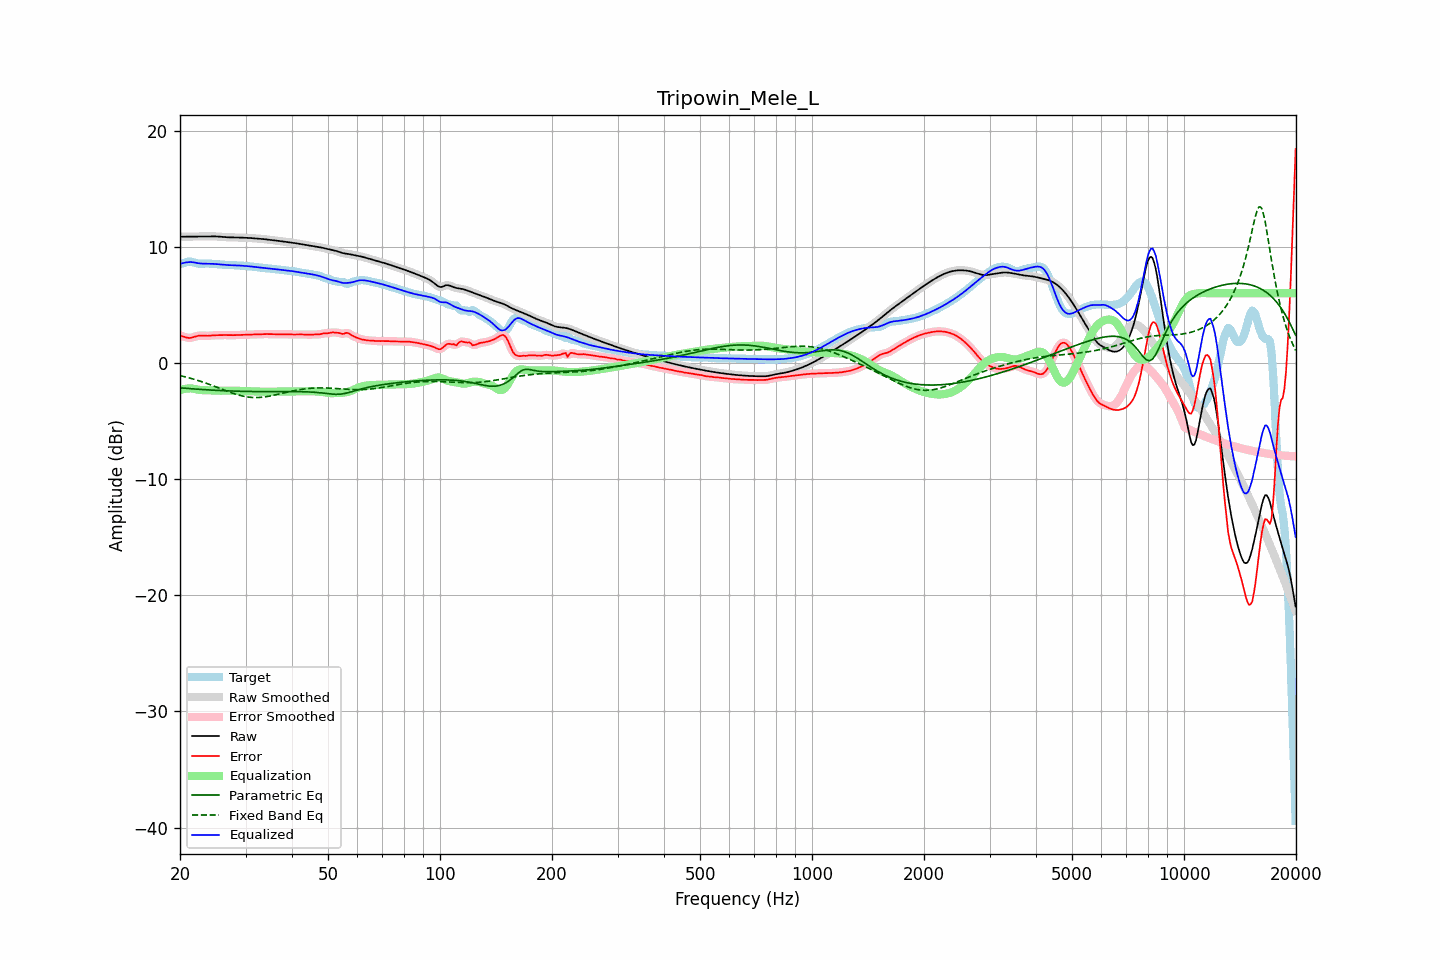

Data behind this chart, as committed beside it:
frequency, raw, error, smoothed, error_smoothed, equalization, parametric_eq, fixed_band_eq, equalized_raw, equalized_smoothed, target
20.00, 10.86, 2.36, 10.86, 2.37, -2.34, -2.14, -1.09, 8.52, 8.52, 8.51
20.20, 10.87, 2.32, 10.86, 2.32, -2.30, -2.15, -1.13, 8.57, 8.56, 8.54
20.40, 10.87, 2.28, 10.87, 2.27, -2.26, -2.17, -1.16, 8.60, 8.60, 8.58
20.61, 10.87, 2.23, 10.87, 2.23, -2.23, -2.18, -1.19, 8.63, 8.63, 8.64
20.81, 10.87, 2.19, 10.87, 2.19, -2.21, -2.19, -1.23, 8.66, 8.66, 8.68
21.02, 10.87, 2.16, 10.87, 2.16, -2.20, -2.20, -1.26, 8.67, 8.67, 8.71
21.23, 10.87, 2.15, 10.87, 2.15, -2.19, -2.21, -1.30, 8.68, 8.68, 8.72
21.44, 10.88, 2.17, 10.88, 2.17, -2.19, -2.22, -1.34, 8.68, 8.68, 8.71
21.66, 10.88, 2.21, 10.88, 2.21, -2.22, -2.23, -1.38, 8.66, 8.66, 8.67
21.87, 10.88, 2.25, 10.88, 2.25, -2.24, -2.24, -1.42, 8.64, 8.64, 8.63
22.09, 10.88, 2.29, 10.88, 2.29, -2.27, -2.25, -1.46, 8.61, 8.61, 8.59
22.31, 10.89, 2.33, 10.89, 2.32, -2.30, -2.26, -1.50, 8.59, 8.59, 8.56
22.54, 10.89, 2.34, 10.89, 2.34, -2.32, -2.27, -1.55, 8.57, 8.57, 8.54
22.76, 10.89, 2.35, 10.89, 2.35, -2.34, -2.28, -1.59, 8.55, 8.55, 8.54
22.99, 10.89, 2.35, 10.89, 2.35, -2.34, -2.29, -1.64, 8.55, 8.55, 8.54
23.22, 10.89, 2.34, 10.89, 2.34, -2.35, -2.30, -1.69, 8.54, 8.54, 8.55
23.45, 10.89, 2.33, 10.89, 2.33, -2.35, -2.31, -1.74, 8.54, 8.54, 8.56
23.69, 10.89, 2.33, 10.89, 2.33, -2.35, -2.32, -1.79, 8.54, 8.54, 8.56
23.92, 10.89, 2.34, 10.89, 2.34, -2.35, -2.33, -1.84, 8.54, 8.54, 8.55
24.16, 10.90, 2.35, 10.90, 2.35, -2.35, -2.34, -1.89, 8.54, 8.54, 8.54
24.40, 10.90, 2.36, 10.90, 2.36, -2.36, -2.34, -1.94, 8.53, 8.53, 8.53
24.65, 10.89, 2.37, 10.89, 2.37, -2.37, -2.35, -1.99, 8.53, 8.53, 8.52
24.89, 10.89, 2.38, 10.89, 2.38, -2.38, -2.36, -2.04, 8.51, 8.51, 8.51
25.14, 10.88, 2.39, 10.88, 2.39, -2.38, -2.37, -2.10, 8.50, 8.50, 8.50
25.39, 10.88, 2.39, 10.88, 2.39, -2.39, -2.37, -2.15, 8.49, 8.48, 8.49
25.65, 10.86, 2.39, 10.86, 2.39, -2.39, -2.38, -2.21, 8.47, 8.47, 8.47
25.91, 10.85, 2.40, 10.85, 2.40, -2.40, -2.39, -2.26, 8.46, 8.46, 8.46
26.16, 10.84, 2.40, 10.84, 2.40, -2.40, -2.39, -2.31, 8.45, 8.45, 8.44
26.43, 10.83, 2.40, 10.83, 2.40, -2.39, -2.40, -2.37, 8.43, 8.44, 8.43
26.69, 10.82, 2.40, 10.82, 2.40, -2.39, -2.41, -2.42, 8.43, 8.43, 8.42
26.96, 10.81, 2.39, 10.81, 2.39, -2.39, -2.41, -2.47, 8.42, 8.42, 8.42
27.23, 10.81, 2.39, 10.81, 2.39, -2.39, -2.42, -2.52, 8.42, 8.42, 8.42
27.50, 10.80, 2.39, 10.80, 2.39, -2.39, -2.42, -2.57, 8.41, 8.41, 8.42
27.77, 10.80, 2.39, 10.80, 2.39, -2.39, -2.43, -2.62, 8.41, 8.41, 8.41
28.05, 10.80, 2.39, 10.80, 2.39, -2.40, -2.43, -2.66, 8.40, 8.41, 8.41
28.33, 10.80, 2.40, 10.80, 2.40, -2.40, -2.43, -2.71, 8.40, 8.40, 8.40
28.62, 10.80, 2.41, 10.79, 2.41, -2.40, -2.44, -2.75, 8.39, 8.39, 8.39
28.90, 10.79, 2.41, 10.79, 2.41, -2.41, -2.44, -2.79, 8.38, 8.38, 8.38
29.19, 10.79, 2.41, 10.79, 2.41, -2.41, -2.45, -2.82, 8.37, 8.37, 8.37
29.48, 10.78, 2.42, 10.78, 2.42, -2.42, -2.45, -2.86, 8.36, 8.36, 8.37
29.78, 10.78, 2.42, 10.78, 2.42, -2.42, -2.45, -2.89, 8.35, 8.35, 8.36
30.08, 10.77, 2.42, 10.77, 2.43, -2.43, -2.46, -2.91, 8.34, 8.34, 8.35
30.38, 10.76, 2.43, 10.76, 2.43, -2.43, -2.46, -2.93, 8.33, 8.33, 8.33
30.68, 10.76, 2.44, 10.76, 2.44, -2.44, -2.46, -2.95, 8.32, 8.32, 8.31
30.99, 10.75, 2.45, 10.75, 2.45, -2.44, -2.46, -2.97, 8.30, 8.30, 8.30
31.30, 10.74, 2.45, 10.74, 2.45, -2.45, -2.47, -2.97, 8.29, 8.29, 8.28
31.61, 10.73, 2.46, 10.73, 2.46, -2.46, -2.47, -2.98, 8.27, 8.27, 8.27
31.93, 10.72, 2.46, 10.72, 2.46, -2.46, -2.47, -2.98, 8.25, 8.25, 8.26
32.24, 10.71, 2.46, 10.71, 2.46, -2.47, -2.47, -2.98, 8.24, 8.24, 8.24
32.57, 10.70, 2.47, 10.70, 2.47, -2.47, -2.47, -2.98, 8.22, 8.22, 8.23
32.89, 10.69, 2.48, 10.69, 2.48, -2.48, -2.47, -2.97, 8.21, 8.21, 8.21
33.22, 10.67, 2.48, 10.67, 2.48, -2.48, -2.47, -2.95, 8.19, 8.19, 8.19
33.55, 10.66, 2.49, 10.66, 2.49, -2.48, -2.47, -2.94, 8.18, 8.18, 8.17
33.89, 10.64, 2.49, 10.64, 2.49, -2.48, -2.47, -2.92, 8.16, 8.16, 8.16
34.23, 10.63, 2.48, 10.63, 2.48, -2.48, -2.47, -2.90, 8.14, 8.15, 8.14
34.57, 10.61, 2.48, 10.61, 2.48, -2.48, -2.47, -2.88, 8.13, 8.13, 8.13
34.92, 10.60, 2.48, 10.60, 2.48, -2.48, -2.47, -2.85, 8.12, 8.12, 8.12
35.27, 10.58, 2.47, 10.58, 2.47, -2.48, -2.47, -2.82, 8.10, 8.10, 8.11
35.62, 10.56, 2.47, 10.56, 2.47, -2.47, -2.47, -2.79, 8.09, 8.09, 8.09
35.97, 10.54, 2.47, 10.55, 2.47, -2.47, -2.47, -2.76, 8.08, 8.08, 8.07
... 635 more rows
